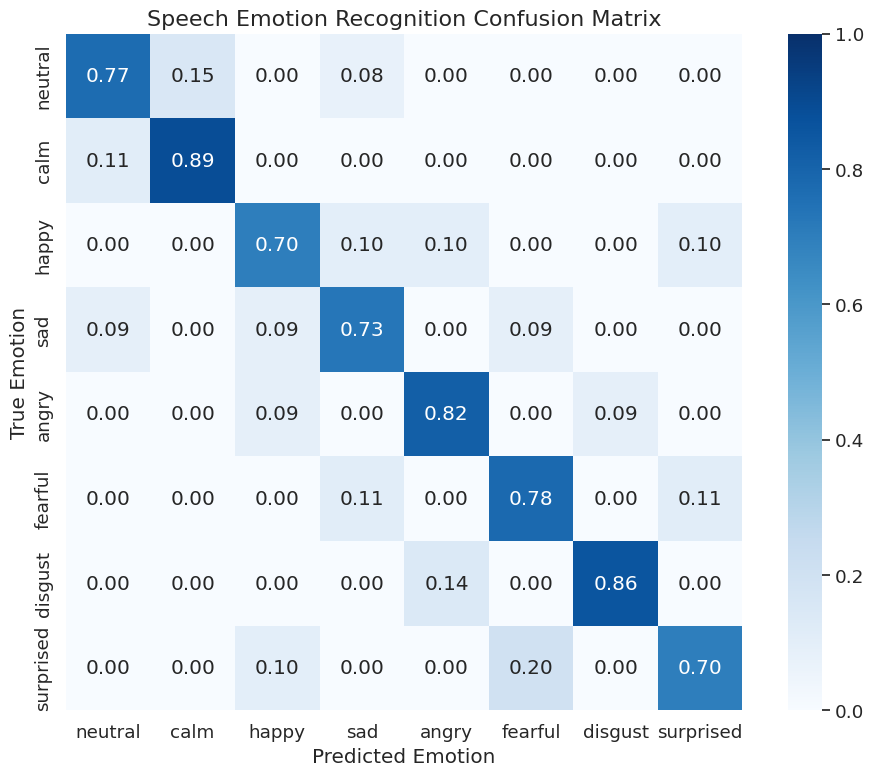
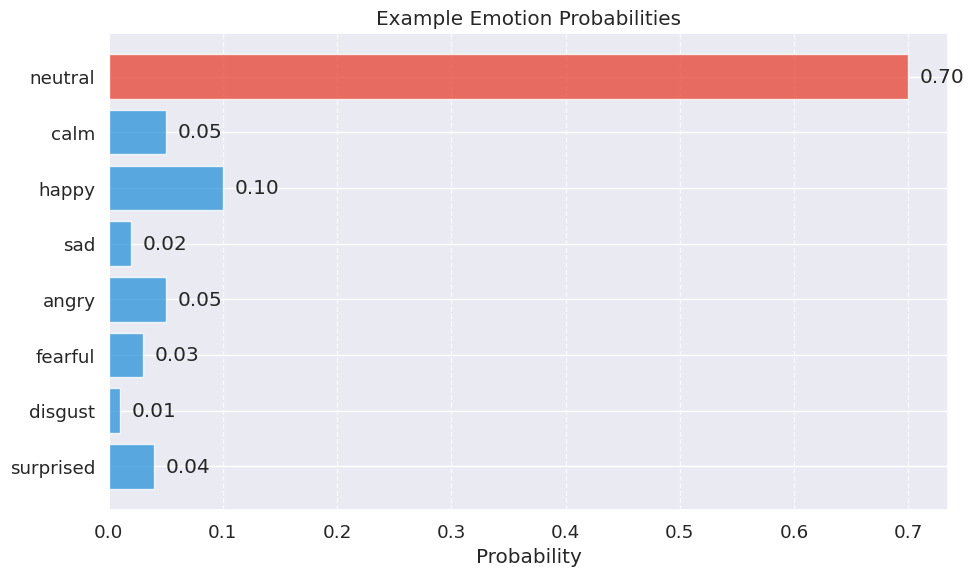

The script that saved these images, in order:
#!/usr/bin/env python3
"""
Visualization utilities for speech emotion recognition results
"""

import numpy as np
import matplotlib.pyplot as plt
import matplotlib.cm as cm
from matplotlib.colors import ListedColormap
import seaborn as sns
from pathlib import Path


def plot_confusion_matrix(confusion_matrix, class_names, title='Confusion Matrix', 
                          normalize=True, save_path=None, figsize=(10, 8)):
    """
    Generate a confusion matrix visualization.
    
    Args:
        confusion_matrix: The confusion matrix as numpy array
        class_names: List of class names for axis labels
        title: Plot title
        normalize: Whether to normalize values (default: True)
        save_path: Path to save the figure (optional)
        figsize: Figure size as tuple (width, height)
    """
    # Create figure and axis
    plt.figure(figsize=figsize)
    
    # Normalize if required
    if normalize:
        confusion_matrix = confusion_matrix.astype('float') / confusion_matrix.sum(axis=1)[:, np.newaxis]
        fmt = '.2f'
    else:
        fmt = 'd'
    
    # Create heatmap
    sns.set(font_scale=1.2)
    heatmap = sns.heatmap(
        confusion_matrix, 
        annot=True, 
        fmt=fmt,
        cmap='Blues',
        xticklabels=class_names,
        yticklabels=class_names,
        vmin=0, 
        vmax=1 if normalize else None,
        square=True,
        cbar=True
    )
    
    # Set labels and title
    plt.ylabel('True Emotion')
    plt.xlabel('Predicted Emotion')
    plt.title(title, fontsize=16)
    
    # Adjust layout
    plt.tight_layout()
    
    # Save if path provided
    if save_path:
        plt.savefig(save_path, dpi=300, bbox_inches='tight')
        print(f"Confusion matrix saved to {save_path}")
    
    return plt


def plot_emotion_probabilities(probabilities, emotions, title='Emotion Probabilities', 
                               figsize=(10, 6), save_path=None, highlight_max=True):
    """
    Plot emotion probabilities as a horizontal bar chart.
    
    Args:
        probabilities: Array-like of probability values
        emotions: List of emotion names
        title: Plot title
        figsize: Figure size as tuple (width, height)
        save_path: Path to save the figure (optional)
        highlight_max: Whether to highlight the max probability
    """
    # Create figure and axis
    fig, ax = plt.subplots(figsize=figsize)
    
    # Convert to array if not already
    probs = np.array(probabilities)
    
    # Set colors
    base_color = '#3498db'  # Blue
    highlight_color = '#e74c3c'  # Red
    
    # Get colors for each bar
    colors = [base_color] * len(probs)
    if highlight_max:
        max_idx = np.argmax(probs)
        colors[max_idx] = highlight_color
    
    # Create horizontal bar chart
    y_pos = np.arange(len(emotions))
    ax.barh(y_pos, probs, align='center', color=colors, alpha=0.8)
    ax.set_yticks(y_pos)
    ax.set_yticklabels(emotions)
    ax.invert_yaxis()  # Labels read top-to-bottom
    ax.set_xlabel('Probability')
    ax.set_title(title)
    
    # Add value labels
    for i, v in enumerate(probs):
        ax.text(v + 0.01, i, f'{v:.2f}', va='center')
    
    # Add grid lines
    ax.grid(True, axis='x', linestyle='--', alpha=0.7)
    
    # Adjust layout
    plt.tight_layout()
    
    # Save if path provided
    if save_path:
        plt.savefig(save_path, dpi=300, bbox_inches='tight')
        print(f"Probability chart saved to {save_path}")
    
    return plt


def create_emotion_animation(emotion_history, emotions, update_interval=100):
    """
    Create an animation for real-time emotion probability display
    
    Args:
        emotion_history: List to store historical probabilities
        emotions: List of emotion names
        update_interval: Refresh interval in ms
    
    Returns:
        Figure and animation objects
    """
    import matplotlib.animation as animation
    
    # Create figure and axis
    fig, ax = plt.subplots(figsize=(10, 6))
    
    def update_plot(frame):
        ax.clear()
        if not emotion_history:
            # No data yet
            return []
        
        # Get the latest probabilities
        latest_probs = emotion_history[-1]
        
        # Set colors
        base_color = '#3498db'  # Blue
        highlight_color = '#e74c3c'  # Red
        
        # Get colors for each bar
        colors = [base_color] * len(latest_probs)
        max_idx = np.argmax(latest_probs)
        colors[max_idx] = highlight_color
        
        # Create horizontal bar chart
        y_pos = np.arange(len(emotions))
        bars = ax.barh(y_pos, latest_probs, align='center', color=colors, alpha=0.8)
        ax.set_yticks(y_pos)
        ax.set_yticklabels(emotions)
        ax.invert_yaxis()  # Labels read top-to-bottom
        ax.set_xlabel('Probability')
        ax.set_title('Real-time Emotion Recognition')
        ax.set_xlim(0, 1)
        
        # Add value labels
        for i, v in enumerate(latest_probs):
            ax.text(max(v + 0.01, 0.05), i, f'{v:.2f}', va='center')
        
        # Add grid lines
        ax.grid(True, axis='x', linestyle='--', alpha=0.7)
        
        return bars
    
    # Create animation
    ani = animation.FuncAnimation(
        fig, update_plot, interval=update_interval, blit=False
    )
    
    plt.tight_layout()
    return fig, ani


def save_training_curves(train_losses, val_losses, train_accs, val_accs, save_dir):
    """
    Save training and validation curves
    
    Args:
        train_losses: List of training losses
        val_losses: List of validation losses
        train_accs: List of training accuracies
        val_accs: List of validation accuracies
        save_dir: Directory to save plots
    """
    save_dir = Path(save_dir)
    save_dir.mkdir(exist_ok=True, parents=True)
    
    # Plot losses
    plt.figure(figsize=(10, 5))
    plt.plot(train_losses, label='Training Loss')
    plt.plot(val_losses, label='Validation Loss')
    plt.xlabel('Epoch')
    plt.ylabel('Loss')
    plt.title('Training and Validation Loss')
    plt.legend()
    plt.grid(True, linestyle='--', alpha=0.7)
    plt.savefig(save_dir / 'loss_curves.png', dpi=300, bbox_inches='tight')
    plt.close()
    
    # Plot accuracies
    plt.figure(figsize=(10, 5))
    plt.plot(train_accs, label='Training Accuracy')
    plt.plot(val_accs, label='Validation Accuracy')
    plt.xlabel('Epoch')
    plt.ylabel('Accuracy (%)')
    plt.title('Training and Validation Accuracy')
    plt.legend()
    plt.grid(True, linestyle='--', alpha=0.7)
    plt.savefig(save_dir / 'accuracy_curves.png', dpi=300, bbox_inches='tight')
    plt.close()


if __name__ == "__main__":
    # Example usage
    # Generate sample confusion matrix
    emotions = ['neutral', 'calm', 'happy', 'sad', 'angry', 'fearful', 'disgust', 'surprised']
    cm = np.array([
        [10, 2, 0, 1, 0, 0, 0, 0],
        [1, 8, 0, 0, 0, 0, 0, 0],
        [0, 0, 7, 1, 1, 0, 0, 1],
        [1, 0, 1, 8, 0, 1, 0, 0],
        [0, 0, 1, 0, 9, 0, 1, 0],
        [0, 0, 0, 1, 0, 7, 0, 1],
        [0, 0, 0, 0, 1, 0, 6, 0],
        [0, 0, 1, 0, 0, 2, 0, 7]
    ])
    
    # Create output directory
    Path('docs/images').mkdir(exist_ok=True, parents=True)
    
    # Plot and save confusion matrix
    plot_confusion_matrix(
        cm, emotions, 
        title='Speech Emotion Recognition Confusion Matrix',
        save_path='docs/images/confusion_matrix.png'
    )
    
    # Plot and save probabilities example
    probs = [0.7, 0.05, 0.1, 0.02, 0.05, 0.03, 0.01, 0.04]
    plot_emotion_probabilities(
        probs, emotions,
        title='Example Emotion Probabilities',
        save_path='docs/images/emotion_probabilities.png'
    ) 
